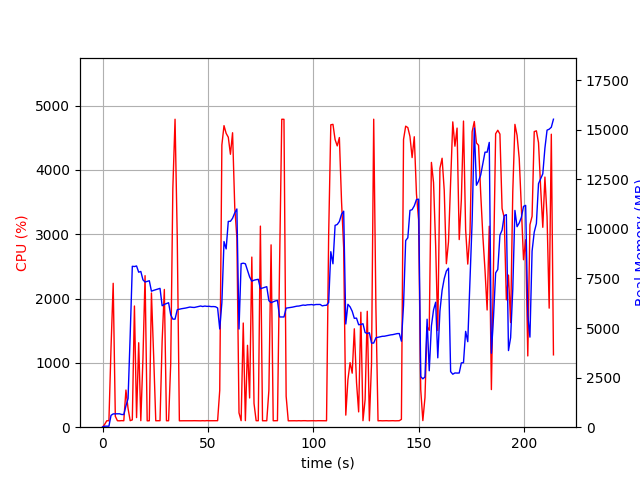

The file beside this chart, header and first rows:
elapsed_time, nproc, cpu, mem_real, mem_virtual
4.124641418457031e-05, 1, 0.0, 14.75, 3192
1.006, 1, 44.7, 51.16, 648.7
2.013, 1, 100.3, 51.16, 648.7
3.02, 1, 100.3, 51.16, 648.7
4.027, 1, 1243, 598.6, 4615
5.046, 1, 2237, 670.6, 4701
6.053, 1, 169.8, 675.9, 4701
7.061, 1, 100.2, 675.9, 4701
8.069, 1, 99.3, 675.9, 4701
9.076, 1, 102.3, 640.7, 4701
10.08, 1, 100.3, 639.3, 4701
11.09, 1, 577.9, 1074, 5165
12.1, 1, 290.7, 1442, 7093
13.11, 1, 101.3, 4628, 20825
14.11, 1, 114.1, 8115, 20825
15.12, 1, 1884, 8102, 20905
16.13, 1, 149.4, 8131, 20905
17.14, 1, 1313, 7816, 20905
18.15, 1, 101.3, 7855, 20905
19.15, 1, 1067, 7432, 20905
20.16, 1, 2356, 7321, 20905
21.17, 1, 99.2, 7352, 20905
22.18, 1, 100.3, 7386, 20905
23.18, 1, 2087, 6859, 20905
24.23, 1, 1109, 6901, 20905
25.24, 1, 100.2, 6935, 20905
26.25, 1, 100.3, 6972, 20905
27.25, 1, 101.3, 7002, 20905
28.26, 1, 1338, 6124, 20905
29.3, 1, 2142, 6193, 20905
30.31, 1, 100.3, 6234, 20905
31.32, 1, 100.2, 6276, 20905
32.32, 1, 988.0, 5667, 20905
33.33, 1, 3712, 5450, 20905
34.38, 1, 4789, 5450, 20905
35.42, 1, 2963, 5924, 21179
36.43, 1, 99.3, 5950, 21179
37.44, 1, 100.3, 5974, 21179
38.44, 1, 100.3, 5992, 21179
39.45, 1, 100.1, 6010, 21179
40.46, 1, 99.3, 6034, 21179
41.47, 1, 101.2, 6060, 21179
42.47, 1, 100.3, 6045, 21179
43.48, 1, 101.2, 6037, 21179
44.49, 1, 100.3, 6061, 21179
45.49, 1, 100.4, 6087, 21179
46.5, 1, 99.3, 6111, 21179
47.51, 1, 101.3, 6085, 21179
48.52, 1, 99.2, 6109, 21179
49.52, 1, 102.3, 6093, 21179
50.53, 1, 100.4, 6098, 21179
51.54, 1, 100.3, 6080, 21179
52.54, 1, 101.1, 6084, 21179
53.55, 1, 101.1, 6075, 21179
54.56, 1, 101.2, 6013, 21179
55.57, 1, 573.4, 4954, 21179
56.58, 1, 4388, 6278, 21179
57.59, 1, 4689, 9363, 23223
58.61, 1, 4569, 8990, 23621
59.62, 1, 4509, 10378, 23621
... 152 more rows
